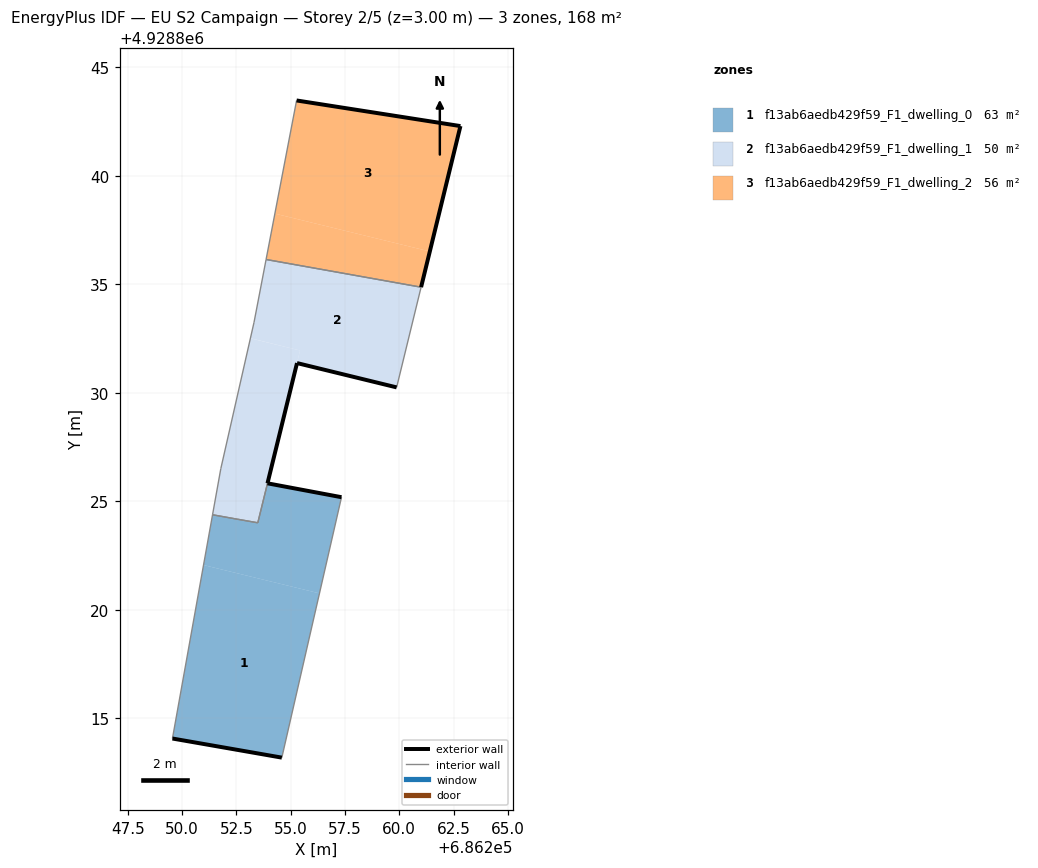
=== STOREY PLAN SPEC (per zone: floor XY polygon, exterior-wall plan segments, windows/doors) ===
zone 1: f13ab6aedb429f59_F1_dwelling_0  (62.6 m²)
  floor: (686254.59, 4928813.19) (686256.32, 4928820.76) (686250.98, 4928822.06) (686249.55, 4928814.07)
  floor: (686256.32, 4928820.76) (686257.34, 4928825.19) (686253.93, 4928825.83) (686253.48, 4928824.01) (686252.61, 4928824.16) (686252.53, 4928824.18) (686251.40, 4928824.38) (686250.98, 4928822.06)
  exterior wall: (686253.93, 4928825.83) – (686257.34, 4928825.19)  [3.5 m]
  exterior wall: (686254.59, 4928813.19) – (686249.55, 4928814.07)  [5.1 m]
  interior walls: 7
zone 2: f13ab6aedb429f59_F1_dwelling_1  (49.7 m²)
  floor: (686259.88, 4928830.25) (686261.01, 4928834.87) (686253.86, 4928836.14) (686253.31, 4928833.25) (686253.14, 4928832.51) (686255.43, 4928831.95) (686255.29, 4928831.37)
  floor: (686253.48, 4928824.01) (686255.29, 4928831.36) (686255.43, 4928831.95) (686253.14, 4928832.51) (686251.78, 4928826.51) (686251.40, 4928824.38) (686252.53, 4928824.18) (686252.61, 4928824.16)
  exterior wall: (686259.88, 4928830.25) – (686255.29, 4928831.37)  [4.7 m]
  exterior wall: (686255.29, 4928831.37) – (686253.93, 4928825.83)  [5.7 m]
  exterior wall: (686253.93, 4928825.83) – (686253.93, 4928825.83)  [0.0 m]
  interior walls: 10
zone 3: f13ab6aedb429f59_F1_dwelling_2  (56.2 m²)
  floor: (686261.41, 4928836.51) (686262.82, 4928842.29) (686255.27, 4928843.47) (686254.27, 4928838.26)
  floor: (686261.01, 4928834.87) (686261.41, 4928836.51) (686254.27, 4928838.26) (686253.86, 4928836.14)
  exterior wall: (686255.27, 4928843.47) – (686262.82, 4928842.29)  [7.6 m]
  exterior wall: (686262.82, 4928842.29) – (686261.01, 4928834.87)  [7.6 m]
  interior walls: 2

=== DERIVED (storey summary) ===
Building: EU S2 Campaign
Storey: 2 of 5  (floor level z = 3.00 m)
Storey gross floor area: 168.4 m²
Zones on this storey: 3
  - f13ab6aedb429f59_F1_dwelling_0: floor 62.6 m²; exterior wall 8.6 m (25.8 m²); WWR 0.0%
  - f13ab6aedb429f59_F1_dwelling_1: floor 49.7 m²; exterior wall 10.4 m (31.3 m²); WWR 0.0%
  - f13ab6aedb429f59_F1_dwelling_2: floor 56.2 m²; exterior wall 15.3 m (45.8 m²); WWR 0.0%
Zone adjacency (shared interzone walls):
  - f13ab6aedb429f59_F1_dwelling_0 ↔ f13ab6aedb429f59_F1_dwelling_1
  - f13ab6aedb429f59_F1_dwelling_1 ↔ f13ab6aedb429f59_F1_dwelling_2